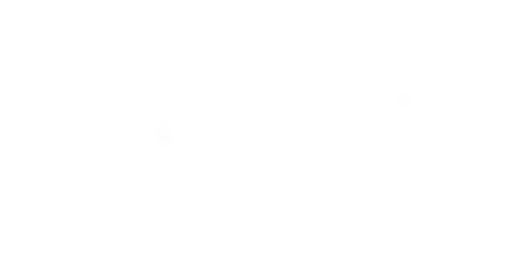
t = 0.00 s
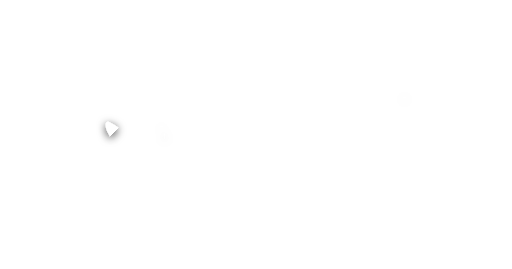
t = 0.05 s
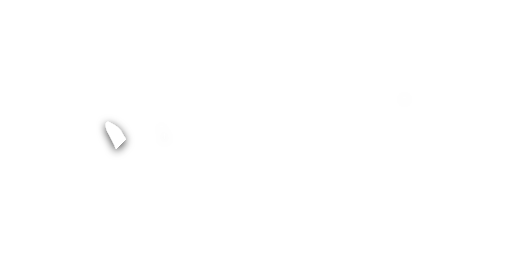
t = 0.09 s
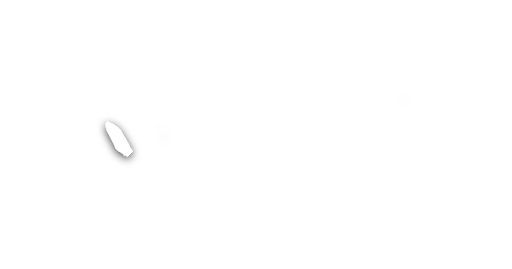
t = 0.14 s
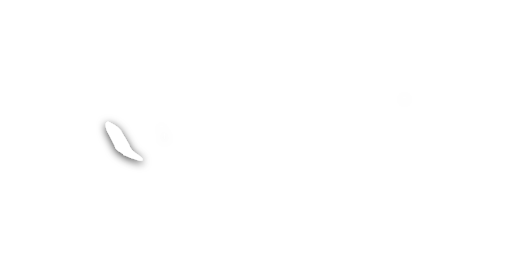
t = 0.19 s

The animated SVG that drew these frames (rendered in a browser with its animation timeline set to each time). Animation: 16 SMIL elements (animate=16); one cycle of 0.19 s.

<svg id="xeho91-logo" xmlns="http://www.w3.org/2000/svg" viewBox="0 0 1200 630" preserveAspectRatio="xMinYMin meet"><defs><filter id="xeho91-logo_shadow" filterUnits="userSpaceOnUse"><feDropShadow dx="0" dy="5" stdDeviation="10" flood-color="hsla(0deg, 0% , 0%, 1)" flood-opacity="0.75"/></filter><g id="xeho91-logo_animations"><g id="char-animation_x"><linearGradient id="gradient-x_left" x1="100%" y1="100%" x2="0%" y2="0%"><stop offset="100" stop-color="hsla(0deg, 0% , 100%, 1)" stop-opacity="0"><animate id="animation_x_left" attributeName="offset" values="1; 0" dur="0.1875s" begin="0" fill="freeze"/></stop><stop offset="0" stop-color="hsla(0deg, 0% , 100%, 1)" stop-opacity="1"/></linearGradient><linearGradient id="gradient-x_right" x1="0%" y1="100%" x2="100%" y2="0%"><stop offset="100" stop-color="hsla(0deg, 0% , 100%, 1)" stop-opacity="0"><animate id="animation_x_right" attributeName="offset" values="1; 0" dur="0.1875s" begin="animation_x_left.end" fill="freeze"/></stop><stop offset="0" stop-color="hsla(0deg, 0% , 100%, 1)" stop-opacity="1"/></linearGradient></g><g id="char-animation_e"><linearGradient id="gradient-e_left" x1="50%" y1="100%" x2="50%" y2="0%"><stop offset="100" stop-color="hsla(0deg, 0% , 100%, 1)" stop-opacity="0"><animate id="animation_e_left" attributeName="offset" values="1; 0" dur="0.1875s" begin="animation_x_right.end" fill="freeze"/></stop><stop offset="0" stop-color="hsla(0deg, 0% , 100%, 1)" stop-opacity="1"/></linearGradient><linearGradient id="gradient-e_bottom" x1="0%" y1="50%" x2="100%" y2="50%"><stop offset="100" stop-color="hsla(0deg, 0% , 100%, 1)" stop-opacity="0"><animate id="animation_e_bottom" attributeName="offset" values="1; 0" dur="0.1875s" begin="animation_e_left.end" fill="freeze"/></stop><stop offset="0" stop-color="hsla(0deg, 0% , 100%, 1)" stop-opacity="1"/></linearGradient><linearGradient id="gradient-e_middle" x1="100%" y1="50%" x2="0%" y2="50%"><stop offset="100" stop-color="hsla(0deg, 0% , 100%, 1)" stop-opacity="0"><animate id="animation_e_middle" attributeName="offset" values="1; 0" dur="0.1875s" begin="animation_e_bottom.end" fill="freeze"/></stop><stop offset="0" stop-color="hsla(0deg, 0% , 100%, 1)" stop-opacity="1"/></linearGradient><linearGradient id="gradient-e_top" x1="0%" y1="50%" x2="100%" y2="50%"><stop offset="100" stop-color="hsla(0deg, 0% , 100%, 1)" stop-opacity="0"><animate id="animation_e_top" attributeName="offset" values="1; 0" dur="0.1875s" begin="animation_e_middle.end" fill="freeze"/></stop><stop offset="0" stop-color="hsla(0deg, 0% , 100%, 1)" stop-opacity="1"/></linearGradient></g><g id="char-animation_h"><linearGradient id="gradient-h_left" x1="50%" y1="100%" x2="50%" y2="0%"><stop offset="100" stop-color="hsla(0deg, 0% , 100%, 1)" stop-opacity="0"><animate id="animation_h_left" attributeName="offset" values="1; 0" dur="0.1875s" begin="animation_e_top.end" fill="freeze"/></stop><stop offset="0" stop-color="hsla(0deg, 0% , 100%, 1)" stop-opacity="1"/></linearGradient><linearGradient id="gradient-h_middle" x1="100%" y1="50%" x2="0%" y2="50%"><stop offset="100" stop-color="hsla(0deg, 0% , 100%, 1)" stop-opacity="0"><animate id="animation_h_middle" attributeName="offset" values="1; 0" dur="0.1875s" begin="animation_h_left.end" fill="freeze"/></stop><stop offset="0" stop-color="hsla(0deg, 0% , 100%, 1)" stop-opacity="1"/></linearGradient><linearGradient id="gradient-h_right" x1="50%" y1="100%" x2="50%" y2="0%"><stop offset="100" stop-color="hsla(0deg, 0% , 100%, 1)" stop-opacity="0"><animate id="animation_h_right" attributeName="offset" values="1; 0" dur="0.1875s" begin="animation_h_middle.end" fill="freeze"/></stop><stop offset="0" stop-color="hsla(0deg, 0% , 100%, 1)" stop-opacity="1"/></linearGradient></g><g id="char-animation_o"><linearGradient id="gradient-o_left" x1="50%" y1="100%" x2="50%" y2="0%"><stop offset="100" stop-color="hsla(0deg, 0% , 100%, 1)" stop-opacity="0"><animate id="animation_o_left" attributeName="offset" values="1; 0" dur="0.1875s" begin="animation_h_right.end" fill="freeze"/></stop><stop offset="0" stop-color="hsla(0deg, 0% , 100%, 1)" stop-opacity="1"/></linearGradient><linearGradient id="gradient-o_right" x1="50%" y1="0%" x2="50%" y2="100%"><stop offset="100" stop-color="hsla(0deg, 0% , 100%, 1)" stop-opacity="0"><animate id="animation_o_right" attributeName="offset" values="1; 0" dur="0.1875s" begin="animation_o_left.end" fill="freeze"/></stop><stop offset="0" stop-color="hsla(0deg, 0% , 100%, 1)" stop-opacity="1"/></linearGradient></g><g id="char-animation_nine"><linearGradient id="gradient-nine_left" x1="50%" y1="100%" x2="50%"><stop offset="100" stop-color="hsla(0deg, 0% , 100%, 1)" stop-opacity="0"><animate id="animation_nine_left" attributeName="offset" values="1; 0" dur="0.1875s" begin="animation_o_right.end" fill="freeze"/></stop><stop offset="0" stop-color="hsla(0deg, 0% , 100%, 1)" stop-opacity="1"/></linearGradient><linearGradient id="gradient-nine_right" x1="50%" y1="100%" x2="50%"><stop offset="100" stop-color="hsla(0deg, 0% , 100%, 1)" stop-opacity="0"><animate id="animation_nine_right" attributeName="offset" values="1; 0" dur="0.1875s" begin="animation_nine_left.end" fill="freeze"/></stop><stop offset="0" stop-color="hsla(0deg, 0% , 100%, 1)" stop-opacity="1"/></linearGradient></g><g id="char-animation_one"><linearGradient id="gradient-one_left" x1="50%" y1="0%" x2="50%" y2="100%"><stop offset="100" stop-color="hsla(0deg, 0% , 100%, 1)" stop-opacity="0"><animate id="animation_one_left" attributeName="offset" values="1; 0" dur="0.1875s" begin="animation_nine_right.end" fill="freeze"/></stop><stop offset="0" stop-color="hsla(0deg, 0% , 100%, 1)" stop-opacity="1"/></linearGradient><linearGradient id="gradient-one_middle" x1="50%" y1="100%" x2="50%" y2="0%"><stop offset="100" stop-color="hsla(0deg, 0% , 100%, 1)" stop-opacity="0"><animate id="animation_one_middle" attributeName="offset" values="1; 0" dur="0.1875s" begin="animation_one_left.end" fill="freeze"/></stop><stop offset="0" stop-color="hsla(0deg, 0% , 100%, 1)" stop-opacity="1"/></linearGradient><linearGradient id="gradient-one_bottom" x1="100%" y1="50%" x2="0%" y2="50%"><stop offset="100" stop-color="hsla(0deg, 0% , 100%, 1)" stop-opacity="0"><animate id="animation_one_bottom" attributeName="offset" values="1; 0" dur="0.1875s" begin="animation_one_middle.end" fill="freeze"/></stop><stop offset="0" stop-color="hsla(0deg, 0% , 100%, 1)" stop-opacity="1"/></linearGradient></g></g><symbol id="xeho91-logo_logomark"><g id="char_x"><path id="x-left" d="M 333.73 371.03 c -8.4034 -10.383 -26.402 -14.893 -31.261 -32.608 -4.578 -9.3715 -10.197 -18.04 -16.169 -27.488 -4.3535 -9.3352 -14.754 -17.041 -22.544 -20.657 -22.311 -15.726 -17.293 9.4181 -10.126 22.772 3.7943 5.9376 10.343 20.313 14.614 27.261.98434 14.749 19.929 15.853 21.02 23.176 13.978 5.4246 19.883 8.6044 36.112 12.397 5.4478.61722 11.273 2.3163 8.3541 -4.8514 z" fill="url(#gradient-x_left)"/><path id="x-right" d="M 262.32 331.95 c -4.8902 11.736 -8.3487 19.142 4.0422 4.0421 -2.8181 -7.5383 -11.18 -11.129 -4.0422 -4.0421 z m -3.2339 -.26949 c -3.6304 -1.326 -1.3924 4.1996 0 0 z m -8.6235 16.439 c 11.62 -14.247 -.5767 -8.5769 0 .00025 z m 0 7.8154 c 3.2151.22952 -.92811 -4.2974 0 0 z m -5.9288 1.617 c -2.536 -11.38 -4.3645 12.283 0 0 z m -2.6949 9.7016 c 3.9376 1.1186 -.29761 -2.9945 0 0 z m 15.361 -9.7016 c -4.4033 -.9471.68883 4.0956 0 0 z m -1.617 -11.049 c -2.9468 -.24971.84392 3.519 0 0 z m -7.8154.53898 c -5.749 -.89961 1.1896 6.543 0 0 z m -9.4322 19.673 c 4.49 -1.4663 -5.7767 -4.1865 0 0 z m 46.622 -59.557 c .95357 6.4349 1.9387 -5.5422 0 0 z m 18.326 -27.488 c -4.1999 -1.0564 -.0746 2.6891 0 0 z m 37.19 17.248 c 6.6763.96805 1.5377 -4.4474 0 0 z m -103.75 68.992 c -2.9469 -.24972.84391 3.519 0 0 z m 72.491 -33.956 c -2.9468 -.24971.84392 3.519 0 0 z m 3.2339 -4.3119 c 2.0433 3.3925 2.4015 -4.7413 0 0 z m -39.885 56.863 c -3.3263.69812 1.1088 1.6837 0 0 z m -1.078.53899 c -.81463 -.73428 -.6744 1.1881 0 0 z m 52.012 -71.685 c -6.4912 10.168 5.8843 -.38028 0 0 z m -15.091 23.715 c 7.1464 -2.1838 4.6778 -13.737 0 .00038 z m -22.368 22.368 c -6.5497 9.9436 -12.668 23.061 -18.595 23.985 7.7455 2.4143 4.0068 19.839 -3.11 22.55 -.0641 3.1627 3.785 13.871 -.93232 13.561 -10.101 4.6353 -18.046 -5.8349 -23.075 -8.4216 -6.2736 -11.183 1.1958 -24.2 1.5159 -34.158 8.8369 -12.89 18.909 -17.794 19.302 -23.143 2.8826 -7.623 3.3939 14.664 -7.9837 20.717 7.6271 -7.069 13.409 -14.792 18.325 -26.41 -15.527 10.614 -4.6886 -19.64 2.1559 1.6168 15.164 5.305 -2.1369 26.985 10.51 9.1627 -3.8032 -2.3285.90121.21696 1.8868.53924 z m -32.339 6.4679 c 6.0284.4228 1.0592 -4.4843 0 0 z m -4.0424 7.8154 c 6.7589 -2.2428 -.65352 -11.181 0 -.31724 z m -5.1203 10.51 c 8.6712 -4.6715 -.19905 -6.8153 0 0 z m -.80847 1.8864 c 4.1999 1.0564.0746 -2.6891 0 0 z m -2.4254 3.5034 c 3.2151.2295 -.92812 -4.2974 0 0 z m 1.3474 21.829 c -3.2151 -.2295.92812 4.2974 0 0 z m 0 -4.0424 c -3.2151 -.2295.92812 4.2974 0 0 z m 0 -5.3898 c -7.4851 -4.1204 3.0255 6.6569 0 0 z m 2.6949 -12.127 c 1.2981 -8.4761 -6.9498 1.9203 0 0 z m .80847 12.127 c -3.2151 -.2295.92812 4.2974 0 0 z m 0 -10.51 c 3.0099.6977 -.0873 -3.7296 0 0 z m 2.6949 18.326 c 2.4714 -.0292 -.46654 -5.9285 0 0 z m 0 -3.2339 c .25519 -7.2431 -4.8726 -1.096 0 0 z m 0 -8.6235 c -3.2151 -.22952.92811 4.2974 0 0 z m -1.8864 4.0424 c 3.6086 1.5423 1.6082 -4.4891 0 0 z m 2.6949 14.822 c -1.2097 -2.9481 -4.3938 -.72684 0 0 z m .80847 -28.297 c -3.7425 1.5247 1.4033 5.6049 0 0 z m 4.3119 -12.127 c -10.302.90995 -6.4633 22.454 -2.7286 3.234l2.7286 -3.2339 z m 5.1203 -7.546 c -3.2151 -.2295.92812 4.2974 0 0 z m 13.475 -11.318 c 3.7226 1.3764.47998 -4.4779 0 0 z m -2.4254 -2.6949 c 3.9369 1.229.44111 -2.7201 0 0 z m -5.1203 7.0066 c 4.5808 1.1648 -.50581 -3.9173 0 0 z m -3.5034 6.4679 c -3.2151 -.2295.92812 4.2974 0 0 z m 5.1203 28.835 c -2.9468 -.24971.84392 3.519 0 0 z m 3.2339 -36.381 c -2.832 -1.7957 -8.0152 8.6064 -6.7373 15.361 5.6501 -7.897 3.2412 -7.3523 6.7373 -15.361 z m .80847 -.26949 c 8.8212.0387 -3.2566 -5.5782 0 0 z m 1.8864 16.169 c -3.7332 -1.5112 -1.3894 4.5194 0 0 z m 2.9644 -6.7373 c -8.8841 10.36.21166 5.4377 0 0 z m 34.495 -39.346 c -2.6926 -4.4555 -2.1899 5.4172 0 0 z m -16.169 -27.488 c -1.7456 -3.8394 -4.0748 5.201 0 0 z m 52.012 -16.439 c 14.798 2.3663 -12.186 8.1708 -11.318 10.241 10.089 -3.3753 -6.5582 13.073 -3.2339 5.7941 -5.5844 6.4232 -13.162 18.714 -20.751 17.113 -2.831 -8.0833 -.66409 20.384 -8.0848 13.031 -4.7632 2.8943 -22.887 -21.042 -1.5478 -25.654 12.172 -10.323 10.777 -16.64 -1.679 -2.0753 -2.5189 13.013 -18.254 7.4313 -10.247 6.6129 6.1822 -1.843 24.981 -23.276 5.9288 -11.049 -2.2613 -3.2263 -11.685 9.7962 -8.8932 -1.617 1.8579 -12.239 19.885 -18.11 24.254 -25.871 12.326 -10.552 29.363 2.5592 31.344 6.7966 -8.8888 1.7262 19.888 6.2115 4.2288 6.6781 z m -56.054 11.858 c -3.8134 -6.1766 -3.1154 3.3087 0 0 z m .53898 -4.0424 c -3.2151 -.2295.92812 4.2974 0 0 z m 5.1203 -2.9644 c -4.1999 -1.0564 -.0746 2.6891 0 0 z m 4.3119 2.9644 c -9.058 1.745 1.594 4.886 0 0 z m 5.1203 0 c -4.3232 -1.1284 1.3406 5.7914 0 0 z m 2.4254 -6.1983 c -4.6872 -3.47 -1.9025 11.724 0 0 z m -10.241 26.14 c 3.5952 1.5064 1.5809 -4.3979 0 0 z m -1.617 4.0424 c 4.7994.63091 -.59427 -4.9141 -1.0443 -.60636 z m 7.0066 1.3474 c -10.953 2.0179 -8.9851 14.843 0 0 z m 20.212 -22.098 c 6.4977 -.5442 -1.4417 -3.762 0 0 z m -1.617 -15.631 c -7.2929 -5.1368 -20.091 13.397 0 0 z m -4.3119 19.403 c -.72558 6.7013 8.0395 -6.9131 0 0 z m -10.241 13.205 c -4.1999 -1.0564 -.0746 2.6891 0 0 z m 1.8864 -2.1559 c -5.9016.41026.49273 3.4192 0 0 z m 7.546 -8.8935 c -8.163 3.8953 -11.528 14.863 0 0 z m -2.4254 10.78 c -3.9784 -.89806 -.46267 2.0168 0 0 z m 1.3474.26949 c -3.2151 -.2295.92812 4.2974 0 0 z m 2.4254 -4.3119 c 6.9226 -9.4151 -6.887 11.232 0 0 z m 8.0848 -2.1559 c -2.1608 -2.5812 -5.4473 1.2765 0 0 z m 2.6949 -7.0066 c -10.574 1.3566 -5.858 10.015 0 0 z m 7.546 -1.617 c 2.6814 -.84116 -1.1106 -1.4918 0 0 z m -4.3119 -1.078 c -4.4428.31396 1.023 3.1608 0 0 z m 3.2339 -22.907 c -6.7742 -2.7714 -3.3583 5.5885 0 0 z m -32.608 61.983 c 2.0793 11.909 10.071 -2.1397 0 0 z m -51.203 40.154 c 4.4033.9471 -.68883 -4.0956 0 0 z m -22.368 13.744 c 1.5402 5.2747 3.8568 -1.8512 0 0 z m 3.2339 -6.4679 c 8.1516 -10.376 -7.9069 -4.6972 -.80847 -1.078 z m 4.3119 -8.8935 c 22.031 -4.4049 -11.274 -3.013 0 0 z m 4.5814.26949 c .20111 -3.1747 -4.7901 1.0553 0 0 z m -6.1983 1.8864 c -1.1801 5.5622 5.9418.17001 0 0 z m -4.0424 16.708 c 4.4033.9471 -.68884 -4.0956 0 0 z m 47.43 -15.9 c .89672 6.269 5.5646 -7.5537 0 0 z m -46.892 10.78 c 1.248 7.0948 3.9764 -6.4251 0 0 z m 45.005 -6.7373 c -1.2844 3.8459 4.8568.3042 0 0 z m 4.5814 -6.7373 c 1.9354 3.1416 1.8429 -5.0705 0 0 z m -3.5034 1.8864 c -4.4947 -.51633 -2.2573 4.5006 0 0 z m -40.962 14.013 c -7.2786.41783 1.325 11.135 0 0 z" fill="url(#gradient-x_right)"/></g><g id="char_e"><path id="e-left" d="M 390.33 304.46 c -8.1674 -4.1905 -1.9006 -7.9012 -14.005 -7.4573 -15.603 6.1478 -23.845 29.97 -16.717 43.839 1.5232 10.98 9.6469 17.207 6.4528 23.147 8.1507 5.9498 19.762 -10.595 18.071 -25.572 3.8446 -10.786 1.7147 -22.78 6.1982 -33.956 z" fill="url(#gradient-e_left)"/><path id="e-bottom" d="M 466.86 360.78 c 4.9598 -9.9532 -18.926 -22.112 -31.133 -17.205 -13.211 -.2981 -15.333 1.312 -25.999 -.58174 -6.1533 2.178 -21.906 3.9447 -9.2134 4.2155 14.246 -2.015 25.437.59731 2.9602 1.566 -14.757 1.1406 -29.328 6.4262 -40.227 15.458 17.438 -2.0774 2.3402 2.5079.32972 5.1031 -1.8582 -.8975 -14.261 1.4316 -9.6343 6.5352 -16.622 15.149 5.8367 -2.9384 -.28622 3.8572 -12.61 5.8016 -4.6124 16.032 -1.3304 9.3481 5.929 6.5341 2.0974 -7.6938 14.014 -8.3542 -18.822 18.066 10.668 -.41724 10.59 -.58666 -6.0932 6.31 25.665 -8.061 34.022 -7.2095 17.711 -3.3433 34.951 -2.9144 52.943 -4.0618 -9.3915 -5.7263 7.2773 -1.7594 4.4149 -7.689 z m -114.8 22.368 c -.2435 -3.2142 3.8528 -1.1539 0 0 z m 1.8864 5.3898 c -3.1422 -.74749 1.3417 -2.6083 0 0 z m 2.6949 -2.4254 c -2.9067 -.38158 1.476 -5.052 0 0 z m 1.8864 -1.8864 c -2.8316 -.44047 1.7339 -3.024 0 0 z m 2.9644 -1.3475 c -3.1481.66424 -.21666 -3.7438 0 0 z m 0 5.6593 c -2.4715 -.27846.72244 -3.4556 0 0 z m 3.2339 -1.3475 c -3.0093 -.76995 1.0082 -5.5237 0 0 z m 16.708 -16.439 c 4.7621 -.70574 -.31712 3.8609 0 0 z m -5.3898 2.6949 c 3.7858 -.1636 -1.2243 2.886 0 0 z m -9.9709 -3.5034 c 2.2766.11608 -.53112 3.0272 0 0 z m -1.078 1.617 c 4.1363 -.89259 -1.0395 2.9607 0 0 z m 2.4254 12.127 c -2.9374 -.63568 1.4632 -3.3911 0 0 z m -3.5034 -4.0424 c 5.5961 -6.3742 13.492 -3.3428 0 0 z m 5.3898 3.5034 c -2.9374 -.63568 1.4632 -3.3911 0 0 z m 3.5034 -4.8508 c -9.1126 7.4103 -3.2709 -2.5827 0 0 z m 11.588 -1.8864 c -8.6024 -1.0492 -5.0035 5.0382 -11.049 2.1559 4.4424 -3.6285 17.243 -10.172 11.049 -2.1559 z m 1.8864 -.26949 c -3.8117.35379 1.2635 -2.303 0 0 z m 5.9288 -22.637 c -3.8886 -.2203 1.2362 -1.8824 0 0 z m 14.013 -1.3475 c -4.0639 -.0689 1.4185 -2.3348 0 0 z m 14.822 16.708 c -13.587 6.2266 -6.6768 -3.5938 0 0 z m 1.8864.80847 c -1.8463 -2.8955 4.906 -.57143 0 0 z m 1.3475 -2.9644 c -5.7287.0137.97659 -2.6408 0 0 z m 6.7373 1.3475 c -5.513 -.55817 -.4787 -3.085 0 0 z m 1.8864.53898 c -3.721.94251.16238 -3.3657 0 0 z m 2.1559 -.26949 c -3.9029.70296.28243 -2.2616 0 0 z m 8.3541 0 c -2.565 -1.3905 2.1874 -2.1536 0 0 z" fill="url(#gradient-e_bottom)"/><path id="e-middle" d="M 451.23 323.87 c -9.0295 -13.017 -12.342 -18.975 -23.715 -21.29 -16.669 -3.8819 -28.148 -1.0374 -40.424 7.0068 -4.4364 17.11 1.5733 21.758 11.588 23.985 -.91038 5.6213 20.634 -8.5337 26.868 -5.4356 5.7557 -2.5298 10.212 -2.4104 17.598 1.6628 1.6571 -4.5975 11.076 1.1494 8.0852 -5.9289 z m -52.012 7.276 c -3.8117.35376 1.2635 -2.303 0 0 z m 3.5034 -.53899 c -3.721.94251.16238 -3.3657 0 0 z" fill="url(#gradient-e_middle)"/><path id="e-top" d="M 365.8 297.46 c 3.027 2.5644 -5.6103 1.1835 0 0 z m 8.6235 -3.7729 c -.59865 8.0913 -12.032.24483 0 0 z m -2.6949 -7.276 c 4.5797 -.6254 -2.1638 4.7133 0 0 z m 2.4254 -4.0424 c 5.5152.87506 -8.9867 2.8065 0 0 z m .80847 2.6949 c 2.4715.27846 -.72244 3.4556 0 0 z m 30.183 -2.9644 c 11.536 2.1309 -19.544 7.4168 -27.953 11.874 -6.4885 -5.5774 19.791 -4.3933 26.336 -11.874 -6.5118 1.6811 -1.1555 -1.539 1.6173.00013 z m -21.559 -2.1559 c -1.9578 5.3041 -6.4511 -1.1803 0 0 z m -1.3474 -5.9288 c 5.8082 1.7668 -1.9925 3.3644 0 0 z m 2.6949 9.9709 c 4.3534 3.3414 -6.843 1.2431 0 0 z m 0 -1.8864 c 3.5895 1.1496 -5.609 2.1175 0 0 z m 0 -7.8154 c 4.2917 -1.0855 -1.5218 3.538 0 0 z m 3.2339 4.0424 c .94091 2.4938 -4.5037.0957 0 0 z m .53898 7.276 c 1.3538 2.8565 -4.7494.50817 0 0 z m 7.546 -8.8935 c 1.0916 2.9364 -13.509 1.7391 0 0 z m -4.8508 2.1559 c 7.996 -.29117 -1.5468 4.9136 0 0 z m .2695 -13.744 c 3.0606 -.20149 -1.6602 3.428 0 0 z m 2.9644 2.6949 c -2.3033 3.8436 -4.2647 -.69017 0 0 z m 0 13.475 c 3.7858 -.16362 -1.2243 2.886 0 0 z m 0 2.6949 c 3.9029 -.70296 -.28242 2.2616 0 0 z m 3.7729 -17.786 c 7.9733.99461 -8.7215 4.6956 0 0 z m -1.617 4.0424 c 4.1955 -.87449 -1.24 3.987 0 0 z m 2.9644 5.6593 c 3.9194 1.477 -2.8582 2.4211 0 0 z m .26949 4.0424 c 5.1046 -.4053 -.75224 3.2344 0 0 z m 4.5814 -14.553 c -.40493 4.0745 -6.7605 -.46494 0 0 z m 45.275 -10.241 c 7.8918 -.65868 24.313 17.483 15.092 17.517 -1.7442 8.8832 -16.297 -.97598 -20.632 3.0353 -.47081 -2.8235 -3.1566 -5.8724 -5.6036 -2.1158 1.2469 5.027 -7.2906 -3.1045 -11.763 1.7753 -1.2499.0418 -2.6706 -.85842 -3.7729 -3.2339 -11.127 2.1093 -3.8658.28281 -4.2587 5.529 -8.7308 -.75282.40784.0608 -10.166 -1.7134 -13.32.85999 22.564 -10.535 1.1183 -7.1141 -14.964 -.10846 9.3086 -3.3251 9.8028 -9.6371.41101 4.1962 2.794 1.8723 7.5458 -.80847 -17.285 2.733 2.6312 -.91986 3.7731 -3.7729 12.479.3523.70856.87448 18.864.53873 z m -42.849 9.4322 c 5.0448 -.38951 -.55155 3.5549 0 0 z m .80847 5.9288 c 3.9507 -.88721 -.34345 4.7286 0 0 z m .53899 7.0066 c 5.7186 -.247 -1.5051 2.8568 0 0 z m 6.4679 1.3475 c 14.551 1.9552 -12.027 7.1654 -2.6949.80847 z m -2.6949 -6.1983 c -7.5925 4.0225 6.5757 3.1705 0 0 z m 0 6.7373 c .39744 2.8477 -4.1391 -.0539 0 0 z m -1.078 -21.021 c 3.8147 -.89944 -.25042 4.0308 0 0 z m 3.5034 0 c 4.2737 -1.0124.52238 4.9832 0 0 z m .53899 6.7373 c 1.625 4.0828 2.4246 -4.0116 0 0 z m .53898 3.5034 c 3.3471 4.3847 9.9966 -2.8077 1.617.26949 z m 1.8864 -4.0424 c 3.4158 1.6182 2.6936 -3.354 0 0 z m 2.6949 -.80847 c -.92809 4.379 5.6699 -2.9384 0 0 z m 4.0424 14.283 c 23.184 -2.4728 -17.467 5.6812 0 0 z m -3.2339 -2.6949 c 4.8781 -.14931 -.65944 3.2616 0 0 z m 3.5034 -8.6235 c -1.5898 3.9749 2.386.7607 0 0 z m .53899 -12.666 c 4.2774.13205 -1.5233 3.9992 0 0 z m 1.6169 18.595 c -1.4632 3.3911 2.9374.63567 0 0 z m 1.8864 -14.283 c -1.1 2.291 3.8138 -.79437 0 0 z m .80848 20.212 c 7.3084.65332 -3.676 3.0604 0 0 z m 2.4254 -8.0847 c 1.2445 2.8234 4.9326 -.99404 0 0 z m 3.7729 -.26949 c -1.8538 2.854 3.8977 -.68585 0 0 z m .26949 1.8864 c -1.5438 4.3976 2.3693 -.17696 0 0 z m .26949 -4.8508 c -.6051 2.649 4.0908 -.0554 0 0 z m 2.6949 10.241 c 4.2762 -.4299 -1.2626 2.8899 0 0 z m .80847 -7.276 c -1.4632 3.3911 2.9374.63568 0 0 z m 5.1203 4.0424 c 2.3866 2.5514 2.1564 -3.5632 0 0 z m 4.5814 1.3474 c -.23527 3.0912 -8.533 1.0413 0 0 z m 5.3898 -2.6949 c -1.3335 2.864 4.4336.0785 0 0 z m 2.6949 1.078 c -.78199 3.2565 4.2564 -1.2424 0 0 z m 7.0066 -4.0424 c -.60511 2.649 4.0908 -.0554 0 0 z" fill="url(#gradient-e_top)"/></g><g id="char_h"><path id="h-left" d="M 523.18 326.83 c 3.8675 -12.955 1.7722 -21.673 5.3915 -35.528 2.0518 -13.412 -7.8528 -24.765 -16.98 -28.61 -9.9876 8.3169 -5.18 -8.0838 -12.397 1.3475 -8.8773 11.638 -8.4898 27.651 -13.331 43.881 -4.4067 21.915 -7.6005 44.74 -.41353 66.072 2.2247 -7.2883 14.813 12.381 17.021 7.4048 8.8296 9.4367 11.364 -4.7797 11.916 -12.659 3.3196 -12.945 7.0598 -26.574 8.7922 -41.906 z m -7.546 23.176 c -2.7875.17661.77178 -3.7915 0 0 z m -27.758 -9.7016 c 6.6198 -2.7964.86018 3.7723 0 0 z m 6.4679 16.439 c -3.2151.2295.92812 -4.2974 0 0 z m 18.595 -74.11 c .72567 4.988 -3.6772.51329 0 0 z m -3.5034 4.8508 c 6.3064 -4.4974 -1.7785 13.956 0 0 z m -6.1983 13.744 c .79735 7.0566.30903 2.0344 0 0 z m -2.1559 11.858 c 3.3418 -.0852 -1.7576 4.12 0 0 z m -6.4679 1.617 c 3.2151 -.2295 -.92812 4.2974 0 0 z m -.80848 2.4254 c 3.3418 -.0852 -1.7576 4.1199 0 0 z m -.26949 2.6949 c 2.7874 -.1766 -.77178 3.7915 0 0 z m -4.0424 55.515 c -1.4381 -4.3555 5.1018 1.2528 0 0 z m 26.14 -22.907 c -3.2151.2295.92812 -4.2974 0 0 z" fill="url(#gradient-h_left)"/><path id="h-middle" d="M 556.06 319.82 c 24.269 -6.776 -9.6096 -3.4101 -15.092 -3.4556 12.136 -2.2241 27.191 -7.5097 10.241 -5.1681 -6.804 1.5642 -11.417 1.6545 -9.1627 -2.6949 24.211.2543 9.7158 -5.1969 -5.6961.17527 -18.008 5.16 -54.825 11.227 -55.272 36.522 -4.9911 33.675 32.669 3.7285 47.616.0233 20.353 -4.212 18.278 -11.954 12.914 -10.85 3.5988 -7.0623 30.848 -5.7464 14.451 -14.553 z m -65.485 21.559 c -6.3816 3.6282 1.3952 -5.2416 0 0 z m 3.7729 15.361 c -3.2151.2295.92812 -4.2974 0 0 z m 21.29 -6.7373 c -2.7874.1766.77177 -3.7915 0 0 z m 20.212 -36.92 c -6.2835 6.4831 -9.5645 -4.9824 0 0 z m 4.5814 4.3119 c -3.2151.2295.92812 -4.2974 0 0 z m 5.9288 6.7373 c 5.6418 -.74166.44884 2.6934 0 0 z m 3.2339 5.1203 c -4.1999 1.0564 -.0746 -2.6891 0 0 z m 4.5814 -5.3898 c -6.132.24491.10225 -6.1503 0 0 z" fill="url(#gradient-h_middle)"/><path id="h-right" d="M 563.88 408.49 c -1.1491 5.8864 -3.755 -18.591 0 -.00012 z m 11.588 -32.878 c -1.4302 -6.7308 -5.8409 25.116 -1.2001 12.691 -.67617 -4.229 3.365 -8.7979 1.2001 -12.691 z m 42.041 -109.42 c 4.6274 6.6841 -2.2322 21.378 -5.6212 31.991 1.1164 8.9782 -.87432 9.9722 -4.6196 14.9 5.0257 3.7799 -1.5491 5.6769.10105 13.677 -2.1212 4.488 -2.1905 8.2138 -4.9519 17.989 -1.6406 12.331 -1.0632 15.616 -4.8508 26.006 -3.3032 15.184 -3.0909 -3.2459 -3.8739 -.25264.8136 15.438 -3.582 12.327 -7.2384 27.61 -1.9497 5.996 -12.796 8.8517 -10.346 3.5667 9.9928.51311 4.9114 -3.8953 3.723 -6.2353 -4.9669 -3.4644 -.94705 -11.873.21827 -15.257.38809 -14.548 7.2757 -29.529 4.3119 -42.041 1.0632 -16.551 9.7772 -19.131 8.0847 -25.332 -9.2062 -8.8986 -5.4112 21.137 -10.679 31.733 -.36021 10.454 -5.066 28.355 -8.1858 11.386 -4.1539 11.787 9.1184 11.632 1.3475 14.014 -7.8874 -.95732 -1.7958 27.38 -8.3542 8.8936 5.5223 8.213 -8.5639 10.24 -3.9076 11.891 8.2289 -.44936 1.9842 10.953 -1.2127 4.5477 -3.9147 10.774 -1.3909 20.633 -2.8297 30.622 -.77606 16.008 -6.109 11.855 -4.9855 -.3905 -.30081 -27.958 3.9781 -54.898 9.7733 -81.506 -2.812 -11.765 6.4876 -22.87 1.8148 -24.452 6.3318 -7.873 4.9183 -13.829 8.7574 -28.996 1.7047 -13.912 12.703 -44.811 26.35 -37.98 2.1945 -.94538 26.837 6.2163 17.174 13.616 z m -60.905 154.69 c -5.9402 1.7595 2.6909 4.959 0 0 z m 21.559 -107.8 c -4.568 1.4417 4.4079 4.926 0 0 z m .80847 3.2339 c -3.6363 -1.9682 -1.3962 4.1681 0 0 z m -1.617 2.1559 c -2.9071 8.5488 4.346 -.25501 0 0 z m -.53898 -14.013 c 2.7227 1.2191 -.68507 -4.0798 0 0 z m -1.3475 11.588 c 3.2151.22952 -.92811 -4.2974 0 0 z m -1.3474 17.786 c 4.8052 3.0379.44413 -13.926 0 0 z m -1.617 -1.8864 c 3.1337.31172 -.67998 -3.9295 0 0 z m -2.9644 6.7373 c 5.7129 1.3537.35946 -2.614 0 0 z m 0 4.3119 c 4.6522 2.3397.50997 -8.7868 0 0 z m -4.5814 36.651 c -5.7129 -1.3537 -.35944 2.614 0 0 z m 1.617 -5.3898 c -.13537 -16.56 -7.0397 12.816 -.26949 0 z m 1.3475 -16.439 c -3.5074 -4.045 -.0971 12.253.20212.94322 z m 2.1559 -7.0066 c -6.858 -3.9155.36187 7.9546 0 0 z m .26949 -2.6949 c -3.2151 -.22952.92811 4.2974 0 0 z m .26949 14.822 c -1.5267 4.4525 5.9189 1.8941 0 0 z m 1.8864 -10.51 c -4.783 -1.2662 -.39311 6.2674 0 0 z m 1.3475 -12.666 c -3.2151 -.22952.92811 4.2974 0 0 z m 2.4254 7.276 c -1.948 -3.5972 -1.0148 16.927.80847 2.2037.29381 -.89058 -.39238 -1.5097 -.80847 -2.2037 z m 4.0424 -17.786 c -5.9423 6.1046 -9.0118 7.4013 -1.7854 13.239.98556 -4.2885.49393 -8.9093 1.7854 -13.239 z m 1.3475 -7.276 c -6.6572 -1.4806.93123 7.2378 0 0 z m 0 -4.8508 c -1.0306 -12.464 -2.2754 14.159.25749.68665 z m 2.1559 -17.517 c -1.2567 5.9189 -.33037 1.1738 0 0 z m 2.4254 -9.1628 c -2.4667 7.0773 -.17078.36522 0 0 z m -1.3475 101.06 c -.88816 -13.097 -5.2354 5.6185 0 0 z m 2.4254 -32.339 c -2.9511 -.43441.0151 4.5403 0 0 z m 1.617 -23.176 c -4.651 -1.3316.12779 2.8334 0 0 z m .26949 -.80847 c 1.2567 -5.919.33037 -1.1738 0 0 z m 2.1559 43.927 c -3.0318 -2.1103 -2.2817 5.2455 0 0 z m .2695 -37.998 c -3.8414 -1.4087 -.84928 2.701 0 0 z m -1.617 -36.651 c -2.7227 -1.2191.68507 4.0798 0 0 z m 2.1559 -12.396 c -4.7854 10.436 -.45442 19.848 0 0 z m 1.078 -4.5814 c -5.7558 6.0438 2.2518 6.7108 0 0 z m 4.8508 74.648 c -1.0298 -12.399 -2.5123 4.3704 0 0 z m .80847 -7.276 c -.5684 -11.11 -6.1473 -.23229 0 0 z m 2.1559 -5.1203 c -4.1999 -1.0564 -.0746 2.6891 0 0 z m 0 -5.9288 c -2.3492 -6.0214 -2.6258 5.3138 0 0 z m 2.1559 -10.51 c -6.9445 -6.5717 -2.932 10.874 0 0 z m 2.1559 -15.631 c -3.6173 -1.6359 -1.5442 4.5633 0 0 z m 1.078 -5.9288 c -2.9784 -4.5839 -1.8704 3.0139 0 0 z m 2.1559 -37.729 c 1.5715 -4.3272 -5.0452 1.4714 0 0 z m -.26949 33.956 c -.60212 3.6054 4.7416 -.71365 0 0 z" fill="url(#gradient-h_right)"/></g><g id="char_o"><path id="o-left" d="M 630.42 352.44 c 2.9198 10.435 11.987 27.8 26.41 28.566 17.53 -8.0629 11.557 -25.037 9.1625 -30.722 2.2637 -9.0656.73185 -19.988 3.2339 -26.68.63438 -18.604 28.496 -26.348 23.272 -37.132 -7.1498 -9.3162 -27.359 -.87141 -25.967 -10.568 -13.023 -.46728 -30.876 44.978 -28.566 32.339 -7.9017 4.2809 -8.1763 30.765 -7.5455 44.197 z m 47.161 -52.012 c 1.4632 3.3911 -2.9374.63567 0 0 z m -1.617 4.0424 c -3.8311 2.2704.39672 -4.0574 0 0 z m -2.9644 -18.326 c 3.8894 -1.8126 -.25669 3.0505 0 0 z m -10.241 50.395 c -5.1317 1.6252 2.6772 -4.5854 0 0 z m -1.078 -4.8508 c 2.886 -1.2243 -.1636 3.7858 0 0 z m .80848 -1.078 c -1.4632 -3.3911 2.9374 -.63568 0 0 z m 1.617 -4.0424 c 2.1204 -4.4148 4.3478.52563 0 0 z m 4.3119 -12.127 c 1.2492 3.1869 -4.5465 -.26024 0 0 z m -.80848 4.3119 c 1.4633 3.3911 -2.9374.63573 0 0 z m -.80847 4.0424 c 1.2492 3.1869 -4.5465 -.26023 0 0 z m -4.3119 -40.154 c 1.0676 -3.2213 4.6037 -.59067 0 0 z m 0 13.205 c 1.2492 3.1869 -4.5465 -.26026 0 0 z m -2.6949 52.012 c 1.4633 3.3911 -2.9374.6357 0 0 z m -19.134 -22.637 c -.74004 -7.3233 4.0575 -.001 0 0 z m 4.5814 18.056 c 2.886 -1.2243 -.16363 3.7858 0 0 z m 1.078 32.339 c -1.2492 -3.1869 4.5465.26025 0 0 z m 9.4322 -72.491 c 3.3369 6.6106 -9.5588 26.057 0 0 z m -4.5814 23.446 c 3.8894 -1.8126 -.25671 3.0505 0 0 z m -3.7729 -3.5034 c 2.5034 -2.1292 1.2333 -1.1258 0 0 z m 1.078 -18.595 c 3.5009.55941 -3.6418 4.4396 0 0 z m -2.9644 5.1203 c 3.1263 -5.3847.87715 4.9184 0 0 z m -1.078 26.14 c 5.5108 -1.0112 -2.9862 6.8382 0 0 z m -1.078 -14.283 c -2.886 1.2243.1636 -3.7858 0 0 z m -1.3475 -11.588 c 1.4632 3.3911 -2.9374.63568 0 0 z m -.80847 4.5814 c 1.6602 3.428 -3.0606 -.20152 0 0 z m 0 16.439 c 1.4632 3.3911 -2.9374.63567 0 0 z m -.53899 6.7373 c -3.1678.98169.24419 -5.9734 0 0 z m -1.078 -18.864 c 1.4632 3.3911 -2.9374.63567 0 0 z m -1.8864 3.2339 c 3.8894 -1.8127 -.25668 3.0505 0 0 z m -.53899 11.318 c 3.5643 7.523 -3.2706 4.4171 0 0 z m -.26949 -20.212 c .69099 9.9982 -7.5112 9.8132 0 0 z m -2.4254 8.8935 c 1.7345 5.8509 -3.1778.25863 0 0 z" fill="url(#gradient-o_left)"/><path id="o-right" d="M 670.05 386.39 c -1.6602 -3.428 3.0606.20151 0 0 z m 33.417 -5.3898 c 3.3705 -.28969 1.7472 -4.3121 0 0 z m .80848 -104.83 c -.47335 -3.034 -4.4012 1.4883 0 0 z m 3.2339 73.573 c -4.0061.0811 -1.2324 4.7086 0 0 z m 3.5034 -2.6949 c -2.3832 -2.4791 -4.9651 5.4364 -.33686 1.179 z m -2.1559 -75.185 c 4.584 -1.3988 -5.366 -2.6028 0 0 z m 1.078 4.3119 c -1.0782 -4.6653 -9.7531 3.6866 0 0 z m -12.666 84.354 c 4.7773 -2.8626 -4.3235 -1.1472 0 0 z m 6.1983 -5.6593 c 3.925.37688 -.25241 -2.9327 0 0 z m 12.936 -14.822 c -4.9052.98307.77815 3.4581 0 0 z m 18.326 -13.205 c -5.8448 6.0182 7.424 -26.737 -2.6738 -4.674 -9.9145 10.391 -1.5458 24.445 -.56005 7.0995 4.68 -1.3705 9.342 5.5309 3.2339 -2.4256 z m 5.3898 -7.0066 c -.72676 -5.2878 -2.9989 4.592 0 0 z m -15.9 17.248 c 4.2762.42992 -1.2626 -2.8899 0 0 z m 9.4322 -28.027 c -5.7947 8.1243 -15.5 40.39 -3.7729 14.014 -2.625 -2.535 6.3498 -8.7786 3.7729 -14.014 z m 1.3475 31.261 c 3.4306 1.4074.49881 -3.3894 0 0 z m -14.283 4.8508 c 7.4467 5.8956 6.8943 -13.083 0 0 z m 21.559 -3.2339 c 4.9749 -1.5842 -1.6271 -2.6473 0 0 z m -1.078 -18.864 c -11.764 6.7876 7.4299 4.7815 0 0 z m -1.3475 8.6235 c 1.8973 4.8828 2.5598 -5.3664 0 0 z m -9.9709 8.3541 c -.16362 3.7858 2.886 -1.2243 0 0 z m 6.7373 -13.205 c 9.408 -7.0187 -6.0326 -6.7767 0 0 z m 4.5814 -17.248 c -1.8018 -5.861 -2.4731 5.9543 0 0 z m -4.0424 7.8154 c -2.9374.63568 1.4632 3.3911 0 0 z m -19.673 33.417 c -.8626 -6.1919 -2.5146 5.0597 0 0 z m -6.7373 19.942 c -6.3859 6.6785 -13.782 15.419 -23.985 16.169 -5.2918 3.6992 -14.177 -4.5824 -18.056 -1.617 -2.8144 -5.141 -23.768.44435 -5.39 -10.78 5.1258 -8.545 19.25 -9.6905 28.835 -10.51 -19.832 11.111 -3.7729 8.043 7.0067.53886 -3.7828 4.4955 5.3792 1.8838 10.241 -1.8864 7.7118 1.9997 -2.2139 10.604 1.348 8.0849 z m -12.666 -1.8864 c -2.3449 -3.9758 -4.7969 1.9381 0 0 z m 3.7729 -1.3474 c -.57877 -4.4362 -6.2113 4.8478 0 0 z m 5.1203 5.1203 c .16357 -3.7858 -2.886 1.2243 0 0 z m 9.4322 -27.488 c -1.4973 -5.8591 -6.7116 8.3821 0 0 z m 25.332 -57.671 c 3.3619 12.245 -9.6263 -.66805 2.4254 9.4322 -4.5498 -.0605 -9.2608 22.184 -8.3542 6.7373 5.1203 -5.6932 -5.0244 -7.5417 -5.5845 -13.145 7.4865 -3.4792 -15.675 -17.056 -13.28 -15.151 -9.9671 -7.5962 17.089 -1.5679 15.017 7.2164 3.6228 -1.0719 7.5037 10.401 9.7762 4.9106 z m -5.1203 6.7373 c -3.925 -.37689.2524 2.9327 0 0 z m -31.53 68.448 c -4.2762 -.42992 1.2626 2.8899 0 0 z m 37.19 -59.827 c -8.5802 -.46045 3.7873 7.4481.53898 -.80847 z m 7.8154 4.0424 c -4.5828 -.189 1.4879 3.9593 0 0 z m -36.381 61.714 c .47335 3.034 4.4012 -1.4883 0 0 z m 3.5034 -16.169 c 3.4026.23911 3.2736 -4.2931 0 0 z m 2.6949 -7.276 c -5.3128 -2.096 -7.0053 11.654 0 0 z m .80848 -5.9288 c -5.3278 -2.3354 -3.1008 7.7712 0 0 z m -1.3475 11.318 c 3.7498 4.1053.6163 -5.7549 0 0 z" fill="url(#gradient-o_right)"/></g><g id="char_nine"><path id="nine-left" d="M 822.04 266.74 c -9.3503 6.3672 -10.363 16.019 0 0 z m -11.588 15.631 c -1.9739 -2.3043 -1.805 2.7792 0 0 z m -3.7729 0 c 10.015 -2.1686 5.5648 -13.082 0 0 z m 9.4322 -4.3119 c .89107 -3.3206 -3.4982 1.9822 0 0 z m 11.588 -21.559 c 3.2584.33405 -.0348 -2.3904 0 0 z m -1.078 3.5034 c .76194 -2.7885 -2.7452 -.13916 0 0 z m -16.439 -4.8508 c -3.019.47036 1.4994 2.4814 0 0 z m 14.283 6.7373 c .13496 -.36813 -4.6955 9.3009 0 0 z m -13.475 20.212 c 5.196 1.4972 3.02 -6.1445 0 0 z m 5.9288 -.80848 c 7.2527 -9.7698 -.50697 -3.8608 -1.6858 2.167.96916 -.13971 1.7901 -1.1758 1.6858 -2.167 z m -56.324 2.1559 c -1.2871 -9.9066 14.696 -28.74 5.1203 -10.51 7.9114 -15.049 7.1038 -9.0466 5.9286 -13.576 5.9664 -7.4889 1.2725 4.4408 12.262 -8.4553 15.497 -9.1529 31.562 12.912 13.822 14.372 -5.0658 6.2883 -4.6279 6.8669 -10.993 23.289 8.894 3.5485 16.393 -4.6559 15.021 2.3403 2.5797 -3.8267 19.163 -10.079 10.581 -4.7657 -4.5774 6.3526 -10.786 9.2744 -3.116 8.3498 -9.1033 5.5685 6.5243 2.2923 -3.8908 9.1669 -3.1871 1.6516 -3.285 10.926 -15.361 4.8508 -3.2573 -2.8975 -10.732 -.5461 -19.404 -8.3542 -1.7668 -3.3706 -9.5654 -9.3072 -9.9703 -16.708 z m 29.644 -10.51 c .61178 2.9207 1.8312 -1.4977 0 0 z m -5.3898 12.396 c -.0298 2.9053 2.2338 -.55824 0 0 z m -9.7016 -21.829 c 1.0063 2.2322 2.9729 -1.4288 0 0 z m -9.4322 10.51 c .22396 3.1312 2.601 -.40734 0 0 z m -2.1559 1.3474 c .16158 6.0657 1.6753 -1.1924 0 0 z m -.26949 4.3119 c 2.1997.59237 -.53531 -2.5275 0 0 z m 41.232 7.8154 c 7.0376 -2.7345 -.0512 -4.6611 0 0 z m 17.517 -16.169 c -11.005 9.3342 -1.6665 4.0986 0 0 z m -36.651 -22.907 c -6.6924 -.56743 -4.7263 6.6282 0 0 z m -4.0424 4.0424 c -2.3463 -3.3889 -4.3508 3.2626 0 0 z m -2.9644.26949 c -2.9447 -.25229 -1.1688 2.8609 0 0 z" fill="url(#gradient-nine_left)"/><path id="nine-right" d="M 747.92 457.26 c 5.5131 14.404 -5.9442 1.4087 0 0 z m -2.4254 -5.6593 c 6.6428 4.0827 1.8194 5.4312 0 0 z m 68.179 -162.77 c 9.2553 -13.372 21.068 -41.477 6.9496 -41.675 -2.0414 -9.7308 21.093 1.7988 29.162 7.9885 16.666 9.6106 -1.0415 30.069 -4.2109 40.592 -7.2961 2.3353 -1.2581 10.48 -9.8028 17.348.58089 11.526 -5.5305 7.9438 -6.1983 12.666 1.671 -.24166 -4.9862 9.0938 -7.0068 12.397 1.6871 3.2931 -7.122 15.473 -9.8743 22.022 -2.8035 13.671 -15.556 25.955 -13.302 28.373 -3.871 8.7721 -8.7906 19.264 -10.707 26.208 -9.294 16.522 -7.8879 23.049 -11.931 39.548 -3.6552 8.7871 -7.8468 9.5988 -13.475 19.404 6.4439 -3.0933.98587 8.7642 -.26949 2.6949 4.33 13.049 -6.2554 -2.9485 -4.8624 6.6682 -8.614.48403 -.56685 -10.472 -5.9173 -4.5122 -4.8303 -3.316 3.4897 -3.7562 -.20212 -12.296 -.32927 -3.5668 -5.932 -6.9576 1.7713 -4.4129 -4.0141 -3.5068 3.1951 -16.933 -6.6895 -13.475.29707 2.8001 2.3327 -10.06 5.1203 -2.6949 1.8749 -14.938 6.1445 -20.482 10.51 -22.907 -8.7192 6.4664 -1.4316 -10.85 1.4068 -11.506 5.7162 -5.7109 2.5156 6.4808 3.4441 7.4632 -8.8647 4.1054 2.0236 10.664 -4.3119 8.6237 -.29694 10.971 -5.4415 15.061 -5.3898 18.595 6.3673 1.6174 2.2035 -7.3637 7.0741 -9.4996 2.6153 -16.022 10.471 -27.263 14.317 -40.457 2.7859 -8.3444 7.8523 -14.267 3.4023 -15.53 -5.138 -6.103 7.6482 5.1068 4.5814 -5.6593 2.8329 7.5063 4.1097 -14.503 2.0759 -10.241 15.313 -10.737 -4.2273 1.2694 1.4277 -7.7143 8.5581 -.468 9.6713 -11.718 2.1559 -3.335 2.1038 -4.131 11.566 -17.44 2.4256 -8.624 2.9126 -17.463 8.9087.75203 9.1627 -4.3117 1.0541 -.46504 7.5103 -8.9648 7.2763 -13.475 -4.1678.32935 -5.1732 -6.0889 -5.9288 -9.4322 -8.804 8.8782 -8.5784 17.424 -14.283 25.063 -2.0396 8.3601 -11.189 24.902 -9.0539 13.36 -2.7981 -9.2499 3.6447 -2.8818 4.6629 -7.2564 -4.0476 -7.8542 13.905 -27.338 18.139 -42.531l1.8828 -4.2649h1.3474l -.26949 -.80848m -59.557 163.04 c 1.95 4.5104 -6.7182 -.23595 0 0 z m -.53898 -21.559 c 4.3387.59641 -4.1473 2.9761 0 0 z m -.80847 25.871 c 3.2928 -.57102 -.59824 3.1015 0 0 z m 2.9644 -37.998 c 2.2382 4.7251 -5.3707 10.817 0 0 z m -.80847 34.765 c 5.2089 -2.245 1.0919 8.9393 0 0 z m 3.5034 -51.203 c 5.695 4.2087 -1.242 3.7666 1.2127 9.129 -1.4075 2.614 6.6187 9.5388 -1.2127 13.239 5.2122 -15.045 -7.5582 1.1549 0 -22.368 z m -2.6949 42.041 c 3.6654 -1.531 -.0484 4.9528 0 0 z m .26949 -3.2339 c 3.5539 -1.1788 -.75979 5.741 0 0 z m 1.8864 -14.013 c 1.9815 5.1465.53642 -1.7448 0 0 z m .53899 -17.786 c -.75383 2.6852 2.1412 -.10481 0 0 z m .53898 42.041 c .22395 3.1312 2.601 -.40734 0 0 z m 1.3475 -19.403 c .43618 2.9828 3.0669 -1.8134 0 0 z m 0 1.3475 c 1.0486 3.5892 3.172 -.42309 0 0 z m 1.6169 -36.381 c 3.64 1.7856 -2.9602 6.039 0 0 z m -.26949 2.9644 c 3.7496.83215 -1.9709 5.0895 0 0 z m -.53898 26.68 c -.30372 2.8277 2.2161 -.70731 0 0 z m .80847 -17.517 c 5.7324.74273 -2.956 6.2266 0 0 z m 0 13.475 c -.67836 4.1406 3.7797 -.74766 0 0 z m .53899 34.225 c -.0317 6.0726 2.6166 -.66909 0 0 z m 4.3119 -72.223 c 3.9078 4.7691 -9.0738 17.5 0 0 z m -2.4254 20.751 c 2.4595 3.7081 -4.0224.38534 0 0 z m -1.3475 13.475 c .26686 4.9315 2.5671 -1.1989 0 0 z m 1.3475 24.524 c -3.2291 3.8495 4.942 1.2455 0 0 z m -.53899 2.4254 c .65902 5.6616 6.2942 -2.2129 0 0 z m .2695 -40.693 c 2.8981 -1.5104 1.3906 2.7044 0 0 z m 0 36.381 c .27845 2.4715 3.4556 -.72243 0 0 z m .26949 -16.439 c -.0298 2.9053 2.2337 -.55824 0 0 z m 2.1559 11.049 c -3.1056 2.7642 1.5092 8.0018 1.5478 1.359.4359 -1.0377 -.56997 -1.5987 -1.5478 -1.359 z m -1.8864 -19.942 c -.30371 2.8277 2.2161 -.7073 0 0 z m .26949 38.538 c .39898 7.1437 1.7136 -.33534 0 0 z m 1.078 -54.976 c 3.0674 2.0325 -3.6195 1.9361 0 0 z m -1.078 50.125 c -.34792 5.6848 2.8856.15165 0 0 z m .53898 9.1628 c -1.509 8.6351 2.5198 2.3299 0 0 z m .26949 -37.998 c -1.3849 3.8772 4.3216 -.67612 0 0 z m .26949 -22.368 c 2.7136.0343 -1.0808 2.5041 0 0 z m 0 43.927 c -.0298 2.9053 2.2337 -.55825 0 0 z m .2695 9.4322 c -.5008 7.5036 5.0563.4008 0 0 z m .53898 -1.8864 c -.76195 2.7885 2.7451.13918 0 0 z m .26949 -58.479 c 5.8816 -1.7248.94993 7.2733 0 0 z m 1.3475 -11.588 c 4.9093 1.5526 -4.2829 2.9214 0 0 z m -1.3475 80.31 c .29438 5.885 2.4821 -.77144 0 0 z m 2.6949 -37.19 c .49431 2.5167 -3.3471 1.4198 0 0 z m -.26949 -155.23l -.26949 -1.078m -.53898 140.95 c -.61734 3.0319 3.4196 -1.4218 0 0 z m 1.078 -32.608 c 6.2128 2.4468 -2.6321 6.3541 0 0 z m -.53898 12.396 c 3.6829 2.7531 -1.9407 5.5729 0 0 z m 1.078 9.1628 c 5.9045.68801 -5.2265 7.7472 0 0 z m .53898 -14.822 c 6.9307 -1.3657 -5.6062 9.2151 0 0 z m -.26949 20.751 c -1.498 7.8912 3.9894 -2.0921 0 0 z m 4.0424 -16.439 c 3.7191 6.3445 -8.9854 17.535 0 .00012 z m -3.7729 81.116 c 3.3158 -1.6153 1.0274 3.5037 0 0 z m .26949 -29.375 c -1.1606 4.697 3.7719.0748 0 0 z m 15.361 -90.816 c -9.5231 14.88 -8.9056 17.521 -15.631 24.793.36893 -6.7617 13.339 -17.447 7.5458 -17.247.17895 -3.524 4.7862 -7.0119 8.085 -7.5458 z m -14.553 31.53 c 3.6645 -.9486.35576 5.7614 0 0 z m .53898 68.179 c -1.8949 7.3296 8.1154 5.1109 0 0 z m 1.078 -71.148 c 7.4775 -2.0024 -1.5061 5.1281 0 0 z m 1.3475 19.673 c 5.4459 -.79918 -4.237 6.4436 0 0 z m -.53899 43.388 c 2.736 1.6063.46272 -9.0037 0 0 z m .53899 5.3898 c -1.892 4.4075 2.6752 -.50985 0 0 z m .26949 -2.9644 c -.50449 6.1267 2.7642 -.50925 0 0 z m 5.6593 -58.479 c -3.2516 12.684 -11.79 18.626 0 0 z m -1.617 -16.439 c 4.8024 3.481 -10.522 10.537 -.53899 3.5034 -1.4406 -2.0922 -2.127 -1.5796.53899 -3.5034 z m -.53899 11.858 c 1.6792 6.8383 -4.8142 10.12 -1.4148 1.2464 z m -3.2339 54.168 c .19274 3.2045 3.4428 -.62383 0 0 z m 0 -66.298 c 2.7136.0343 -1.0808 2.5041 0 0 z m 1.078 68.992 c 1.9023 1.0257 1.1024 -3.4277 0 0 z m 0 -9.1628 c 1.8478 10.282 3.1995 -3.8201 0 0 z m .26949 -28.835 c 3.3157 -1.6153 1.0275 3.5037 0 0 z m .53899 -2.1559 c 2.8322 -1.7358.63726 2.1503 0 0 z m .80847 15.631 c 4.7359 -3.893 -.43973 -8.7088 0 0 z m .26949 -46.622 c 3.7033 -2.3458.55918 6.4769 0 0 z m 5.6593 1.078 c .98997 -.0187 -.62235 18.178 -1.3474 7.8152 -5.8541 19.089 -4.0289 -5.8503 1.3474 -7.8152 z m -5.6593 54.707 c .22396 3.1312 2.601 -.40735 0 0 z m .53899 2.1559 c -.76195 2.7885 2.7451.13918 0 0 z m .80847 -4.8508 c -.76194 2.7885 2.7451.13917 0 0 z m 1.617 -29.375 c 3.7328 1.6501 -6.1203 3.5867 0 0 z m -.53898 13.205 c -3.5078 8.3744 3.0327 -.98917 0 0 z m -.2695 21.021 c -2.8366 5.0985 4.5255 -1.7612 0 0 z m .2695 -59.827 c 3.5126 -1.0135 -.56095 2.5979 0 0 z m .26949 46.892 c -.20151 3.0606 3.428 -1.6602 0 0 z m .26949 -51.203 c 3.5126 -1.0135 -.56095 2.5979 0 0 z m 2.1559.53898 c 2.0377 1.844 -3.932 1.8661 0 0 z m -1.078 38.807 c -.0693 3.0675 2.0617 -1.1742 0 0 z m .2695 8.3541 c -.35411 4.3467 5.5394 -3.9619 0 0 z m .26949 2.4254 c -.64959 4.5436 3.5617 -1.9029 0 0 z m .26949 -52.281 c 4.2492.58695 -.72541 3.6916 0 0 z m .26949 46.083 c .2831 3.4924 3.8621 -.66197 0 0 z m .26949 -47.43 c 2.2161 -.7073 -.30371 2.8277 0 0 z m 0 63.06 c -.0893 3.1319 2.2048 -1.4174 0 0 z m 4.8508 -68.448 c -.83127 6.2687 -8.5943 3.817 0 0 z m -4.3119 61.714 c .0547 5.2801 2.008.93841 0 0 z m .80848 -19.942 c -1.0988 1.5584 2.3114 1.344 0 0 z m 0 18.595 c .3318 2.5635 1.557 -1.1413 0 0 z m .26949 -11.049 c -1.9617 6.8796 4.4246 1.4146 0 0 z m 0 -9.1628 c -.94089 2.4938 4.5037.0956 0 0 z m .80847 -2.6949 c -.13687 3.277 4.6997 -1.8424 0 0 z m .53899 9.9709 c .28417 2.6633 4.705 -2.2252 0 0 z m 3.7729 -47.161 c 4.3246 3.9767 -9.3307 16.392 0 0 z m -3.2339 34.495 c .36032 3.625 3.7267 -1.5006 0 0 z m 1.078 9.7016 c -2.5918 4.325 4.322.4344 0 0 z m .80848 -32.608 c 5.2944 -.54621 -4.208 6.9589 0 0 z m -.80848 21.29 c -.0298 2.9053 2.2337 -.55825 0 0 z m .2695 -23.446 c 3.0669 -1.8134.43618 2.9828 0 0 z m 3.7729 14.822 c -7.7647 10.224 1.303 6.2806 0 0 z m -2.4254 12.127 c -1.7259 5.3094 2.6759 -.14009 0 0 z m -.26949 7.8154 c 4.7414 2.0839.38567 -10.619 0 0 z m 1.617 -59.019 c .31414 4.4268 -4.0688 2.0631 0 0 z m 1.617 19.942 c .35083 10.584 -5.9349 3.1016 0 0 z m -1.617 28.566 c -2.1366 4.304 2.693.33306 0 0 z m 4.8508 -43.927 c 1.8557 13.84 -10.144 14.687 -.80847.00012 -1.0759.47305 -1.3488 -.55426.80847 -.00012 z m -4.8508 24.254 c 3.4196 -1.4218 -.61736 3.032 0 0 z m 2.4254 -12.936 c 6.7409 -1.5318 -4.6747 9.0596 0 0 z m -1.078 14.553 c 2.394.79171 2.715 -3.3609 0 0 z m 6.1983 4.3119 c -8.107 13.496 -3.8898 12.31 2.9644 1.8861 -3.7624.47656.83323 -4.4328 -2.9644 -1.8861 z m -5.3898 2.4254 c -.76194 2.7885 2.7451.13917 0 0 z m 1.617 -4.0424 c -4.297 5.478 3.0536 1.6576 0 0 z m -.53898 15.9 c -.61735 3.032 3.4196 -1.4218 0 0 z m .53898 -27.488 c 4.4336 -1.5317 1.4439 2.8292 0 0 z m .26949 17.248 c -.3037 2.8277 2.2161 -.70731 0 0 z m .26949 -111.84l.26949.80848m.26949 117.76 c .43619 2.9828 3.0669 -1.8134 0 0 z m .2695 -26.68 c -.0298 2.9053 2.2337 -.55824 0 0 z m .26949 -28.835 c 1.5812 3.1025 2.8906 -.7961 0 0 z m .26949 21.29 c -.0759 2.0585 2.8978 -1.3679 0 0 z m .80847 15.091 c -3.8348 7.6393 3.7813.69055 0 0 z m .80848 -23.176 c 3.4128 2.064 -3.9611 1.405 0 0 z m -.80848 41.232 c -.56095 2.5979 3.5126 -1.0135 0 0 z m .26949 -57.941 c -.5636 5.1095 4.6223 -3.92 0 0 z m 0 66.567 c -.0298 2.9053 2.2338 -.55824 0 0 z m 1.617 -52.281 c 4.2834 1.2251 -3.9381 1.4463 0 0 z m 0 36.651 c .61185 2.9753 -3.4615 1.7346 0 0 z m 0 -13.744 c -1.1713 2.895 3.0132 -1.0591 0 0 z m .80848 -7.8154 c -.74094 3.1822 2.7547 -1.0361 0 0 z m 0 12.936 c -1.0808 2.5041 2.7136.0343 0 0 z m 0 18.326 c 2.9274 1.0387 1.8882 -5.0577 0 0 z m .26949 -27.219 c .43617 2.9828 3.0669 -1.8133 0 0 z m 1.078 -3.7729 c -.70525 5.639 3.6267 1.2621 0 0 z m 0 12.936 c 4.2243 5.3743 2.77 -10.091 0 0 z m .26949 -4.0424 c -.0298 2.9053 2.2338 -.55825 0 0 z m 2.4254 -27.758 c -2.0457 10.473 14.534 -2.2345.0143.002 z m 0 15.9 c 1.3906 2.7044 2.8981 -1.5104 0 0 z m .53898 9.1628 c -.37689 3.925 2.9327 -.2524 0 0 z m 4.0424 -43.119 c 3.6869 3.6484 -8.5958 18.057 0 0 z m -.53898 25.602 c -8.5626 13.349 4.1857 -.11711 0 0 z m 5.6593 5.6593 c -2.2172 3.5244 -12.02 2.6744 -1.078 5.6593 -6.5507 -2.5128 11.579.15769 1.078 -5.6593 z m -6.7373 13.744 c -.16562 3.3809 3.4286 -4.0978 0 0 z m .53898 5.1203 c .10666 3.4495 5.2245 -2.3236 0 0 z m 1.3475 -42.041 c 1.3179 2.6963 -3.0815.56028 0 0 z m 2.6949 9.9709 c -7.2291 8.1753 3.8745 3.0708 1.1335 -.11335 z m -.80848 -14.013 c 1.4882 5.3188 -5.8912 5.1253 0 0 z m -1.078 24.524 c -.64959 4.5436 3.5617 -1.9029 0 0 z m 0 -16.169 c 2.8322 -1.7358.63728 2.1503 0 0 z m 4.8508 1.078 c -9.9109 3.8485 5.2801 2.3141 0 0 z m -3.5034 18.056 c 2.5312.0335 3.9295 -9.1301 0 0 z m .53899 11.318 c -2.2304 4.0998 3.7475 -.16658 0 0 z m 0 -52.281 c 8.2724 -3.3387 2.4771 -14.227 0 0 z m 1.078 5.3898 c -.95852 5.751 5.1471 -3.4797 0 0 z m 6.4679 21.29 c -3.2674 1.0097 -3.4013 4.6905 -4.4129 10.443 -1.0321 9.888 13.199 -14.709 4.4129 -10.443 z m -1.617 -39.615 c -6.564 7.4425 4.6822 3.2072.0478 0 z m -1.8864 11.588 c 3.4249 7.5843 2.3846.6816 0 0 z m 1.3475 32.339 c 4.468 1.8965 -4.3408 4.3489 0 0 z m .53898 -37.19 c -4.0283 5.7169 6.9932.18543 0 0 z m -.53898 10.241 c -.34251 2.6729 3.0881 -1.3667 0 0 z m 0 13.744 c .22396 3.1312 2.601 -.40734 0 0 z m 0 22.907 c -.57021 3.3034 3.2695 -1.3678 0 0 z m 1.078 -35.034 c -.47038 4.5034 3.7638 -1.6002 0 0 z m 2.1559 3.7729 c -6.3649 10.43 6.0308 6.0531 0 0 z m -.80847 -5.3898 c 3.1171.26105.78968 -3.4141 0 0 z m 1.617 -23.715 c 1.7489 2.6992 1.6479 -4.4996 0 0 z m .53898 16.169 c 3.8531 6.6863 7.2453 -5.5502 0 0 z m .26949 2.6949 c .0283 5.3151 9.1315 -2.5309 0 0 z m 1.3475 30.453 c -3.5266 7.5145 2.9311 3.1412 0 0 z m -.80847 -25.332 c -.23883 2.5711 1.924 -.97385 0 0 z m -.53899 18.595 c 5.8682 -5.6377 2.3564 -6.0389 0 0 z m .80848 -35.034 c 3.1911 -1.8038 -.26605 -2.5506 0 0 z m 1.078 16.169 c -.0562 2.4159 3.2693 -1.0632 0 0 z m .26949 -9.4322 c 6.592.55834 2.184 -4.766 0 0 z m 0 -11.318 c 3.1683 1.6173 1.5638 -3.9766 0 0 z m 0 7.276 c 2.4055 1.3804 1.3744 -4.3165 0 0 z m 1.078 22.098 c .0392 2.7537 2.0683 -.1352 0 0 z m 8.3541 -25.602 c -6.3904 11.079 -9.531 21.445 -.80041 4.3794 -1.366 3.1554 4.2603 -6.838.80041 -4.3794 z m -6.4679 25.063 c -.0693 3.0675 2.0617 -1.1742 0 0 z m 1.078 -84.622 c 1.0063 2.2322 2.9729 -1.4288 0 0 z m 0 84.891 c .61179 2.9207 1.8312 -1.4977 0 0 z m .80848 -31.261 c -.3037 2.8277 2.2161 -.70731 0 0 z m .53898 -6.4679 c -.27149 4.0847 8.3666 -1.7441 0 0 z m .26949 31.261 c .85459 4.7875 4.1996.0157 0 0 z m 1.8864 -1.3474 c -.83636 4.4594 5.6858 -1.5568 0 0 z m 1.078 -20.751 c -.0298 2.9053 2.2338 -.55824 0 0 z m 2.6949 -2.1559 c -6.6817 10.192 3.2314.67296 0 0 z m -1.078 18.864 c -.16318 3.3146 3.2164 -1.9487 0 0 z m 2.9644 -8.3541 c -.20151 3.0606 3.428 -1.6602 0 0 z m .26949 -14.822 c -.31375 2.6044 2.0979 -.24709 0 0 z m 1.3475 11.318 c -.19609 2.5861 3.2409 -1.9798 0 0 z m 8.0847 -8.6235 c 1.0063 2.2322 2.9729 -1.4288 0 0 z m 1.8864 -3.5034 c 3.1397.49428 -.0483 -2.7917 0 0 z m 2.1559 -6.7373 c -.0893 3.132 2.2048 -1.4174 0 0 z" fill="url(#gradient-nine_right)"/></g><g id="char_one"><path id="one-left" d="M 889.17 342.73 c 22.181 13.617 22.938 -14.243 37.19 -23.446 3.4348 -10.22 9.4663 -29.743 11.588 -26.949 -2.8347 9.1995 -5.0837 17.16 2.1559 3.5513 8.0228 -4.8691 17.191 -19.265 19.097 -29.172 7.617 -13.964 -8.9395 24.382 4.6177.28799 -.5905 -15.104 2.3836 8.8282 5.1203 -10.51 4.3268 -7.9738 -2.1928 -13.622 -7.551 -19.793 -10.271 -10.912 -22.716 -10.708 -25.403 7.0625 -3.0123 14.226 -19.833 33.214 -12.793 34.728 -.69091 5.6894 -12.363 29.473 -8.2534 15.798 -6.0749 -.004 -10.387 4.4156 -7.7703 -4.2166 -13.251 2.1692 5.6551 5.4658 -8.5676 11.425 -7.9524 8.9446 -38.498 31.676 -12.363 38.166l2.9306 3.0656 z m 66.567 -77.885 c 2.9469 -.24972 -.84391 3.519 0 0 z m -11.588 25.332 c -3.1747.20111 1.0553 -4.7901 0 0 z m 7.546 -22.637 c -2.9468.24971.84391 -3.519 0 0 z m 1.3475 -8.3541 c 2.9469 -.24972 -.84391 3.519 0 0 z m -2.9644 5.6593 c 3.9376 -1.1186 -.29763 2.9945 0 0 z m -4.3119 1.3475 c 2.9469 -.24972 -.84391 3.519 0 0 z m -1.6169 4.5814 c 14.515 -6.6912 -2.1877 14.537 0 -.00025 z m -1.8864 6.1983 c 16.343 9.5585 -13.685 15.927 0 0 z m -5.1203 -8.3541 c 3.8616 -1.2703 -.15176 2.4517 0 0 z m -2.6949 13.744 c 9.5618 -26.391.9313 10.266 0 0 z m -1.617 6.4679 c 2.9468 -.24971 -.84392 3.519 0 0 z m -21.829 22.098 c -2.9468.24971.84391 -3.519 0 0 z m 0 -1.8864 c -4.3427 -2.3423 4.833 -1.4051 0 0 z m 7.276 17.786 c -.81295 -4.9256 5.9728.0431 0 0 z m -.80848 -5.3898 c -1.4302 -3.327 3.1883 -.7754 0 0 z m 4.5814 1.3475 c 1.0612 -7.6863 4.7122 -2.4741 0 0 z m 4.3119 -8.0847 c -5.632 4.1456 -2.2046 -2.9779 0 0 z m 3.5034 -18.595 c 4.4756 -8.7826 1.855 5.8441 0 0 z m 0 2.1559 c 3.8616 -1.2703 -.15176 2.4517 0 0 z m -.80848 1.3475 c 3.4555.0285.83333 4.6012 0 0 z m -.80847 2.6949 c 3.5346 -1.6878 1.1566 5.5265 0 0 z m 0 2.1559 c 2.9479 -.25032 -.93108 5.4872 0 0 z m -1.8864 3.7729 c 2.9184 4.3636 -12.402 11.826 0 .00025 z m -6.7373 11.588 c 3.3025 -4.63 1.1338 4.5575 0 0 z m .80847 2.6949 c 4.6954 2.7592 -1.8986 3.0093 0 0 z m -2.9644 -27.758 c 4.4033 -.9471 -.68883 4.0956 0 0 z m -1.3474 2.1559 c 6.3656 2.5659 -11.629 17.063 0 -.00025 z m -2.6949 -2.1559 c 2.9469 -.24972 -.84391 3.519 0 0 z m -2.4254 2.1559 c 6.0364 2.3666 -10.651 9.4819 0 0 z m -9.7016 6.7373 c 2.6961 -9.8689 10.571 -6.4748 0 0 z m -6.1983 5.3898 c .44475 3.9185 -12.053 6.2261 0 0 z" fill="url(#gradient-one_left)"/><path id="one-middle" d="M 906.67 355.4 c .34356 -2.9836 3.6881 1.452 0 0 z m 63.598 -109.15 c -5.494 -3.9124 -8.2 -11.936 -18.522 -16.537 -16.088 -7.3002 -14.558 23.202 -23.498 31.666 -9.8342 14.794 -5.3838 13.085 -5.0741 16.569 -.10552 6.1302 -15.031 30.555 -8.5566 22.536 3.5378 -5.84 -9.3828 25.173 -8.6365 37.969 -3.949 13.683 -.91063 18.408 3.1116 19.001 6.609 8.7372 -7.1117.21992 -3.9413 18.219 -14.384 29.853 45.88 -3.561 23.345 -12.633 -.26531 -10.014 6.4681 4.0371 9.3312 -12.013 1.9245 -9.4664 12.205 -32.116 7.3774 -31.206 -1.6631 9.546 -16.008 5.6324 -5.3898.80847 -1.596 2.0947 12.837 -21.697 10.288 -21.559 -8.1017 1.0896 13.42 -14.802 2.6472 2.156 9.0068 -12.345 9.8212 -34.457 18.056 -48.238 -1.3699 -1.8937 -3.7605 -3.4876 -.53823 -6.7378 z m  906.67 359.43 c 3.5776 2.0442 3.3519 -.71328 0 0 z m 40.693 -45.005 c 4.6625 2.0172 1.2133 -14.696 -2.6949 -2.4254.92709 8.0751 -2.3655 1.8298 2.6949 2.4254 z" fill="url(#gradient-one_middle)"/><path id="one-bottom" d="M 960.04 372.38 c -13.413 -1.2146 -36.176 1.9989 -12.666 -1.8864 19.742 -7.0428 -14.198 4.1068 -10.969 -5.5884 -4.0342 -9.7258 -7.2941 1.406 -20.022 -.87938 -16.218 9.8065 -62.619 15.75 -32.07 36.112 14.536 8.0446 29.655 -.3796 41.502 -6.7373 7.1689 2.7541 5.0502 -7.7375 9.7444 -4.1706 5.6767 -2.8004 -25.001 2.4112 -1.921 -2.7309 10.347 -3.5617 21.003 -5.8361 18.952 -10.076 -13.454 -.1904 4.2401 -5.3671 7.4501 -4.0421 z m -31.8 17.517 c 5.548 -3.3346 -1.1775 5.2345 0 0 z m -4.8508.53898 c -.71353 -3.3342 3.8502 -.37104 0 0 z m 15.9 -12.936 c -5.7235 -2.9176 3.8741 -.52505 0 0 z m 11.588 5.3898 c 7.4314 -6.2567 12.837 -2.7002 0 0 z" fill="url(#gradient-one_bottom)"/></g></symbol></defs><use href="#xeho91-logo_logomark" fill="hsla(0deg, 0% , 100%, 1)" filter="url(#xeho91-logo_shadow)"/></svg>